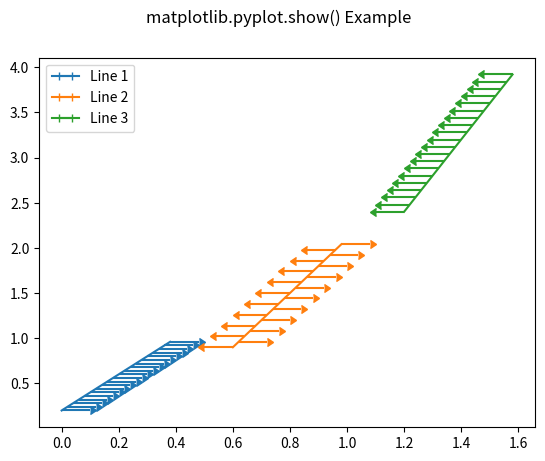

Generate this figure with matplotlib:
# Implementation of matplotlib function
import matplotlib.pyplot as plt
import numpy as np

fig = plt.figure()
x = np.arange(20) / 50
y = (x + 0.1)*2

val1 = [True, False] * 10
val2 = [False, True] * 10

plt.errorbar(x, y,
			xerr = 0.1,
			xlolims = True,
			label ='Line 1')

y = (x + 0.3)*3

plt.errorbar(x + 0.6, y,
			xerr = 0.1,
			xuplims = val1,
			xlolims = val2,
			label ='Line 2')

y = (x + 0.6)*4
plt.errorbar(x + 1.2, y,
			xerr = 0.1,
			xuplims = True,
			label ='Line 3')

plt.legend()

fig.suptitle('matplotlib.pyplot.show() Example')
plt.show()
